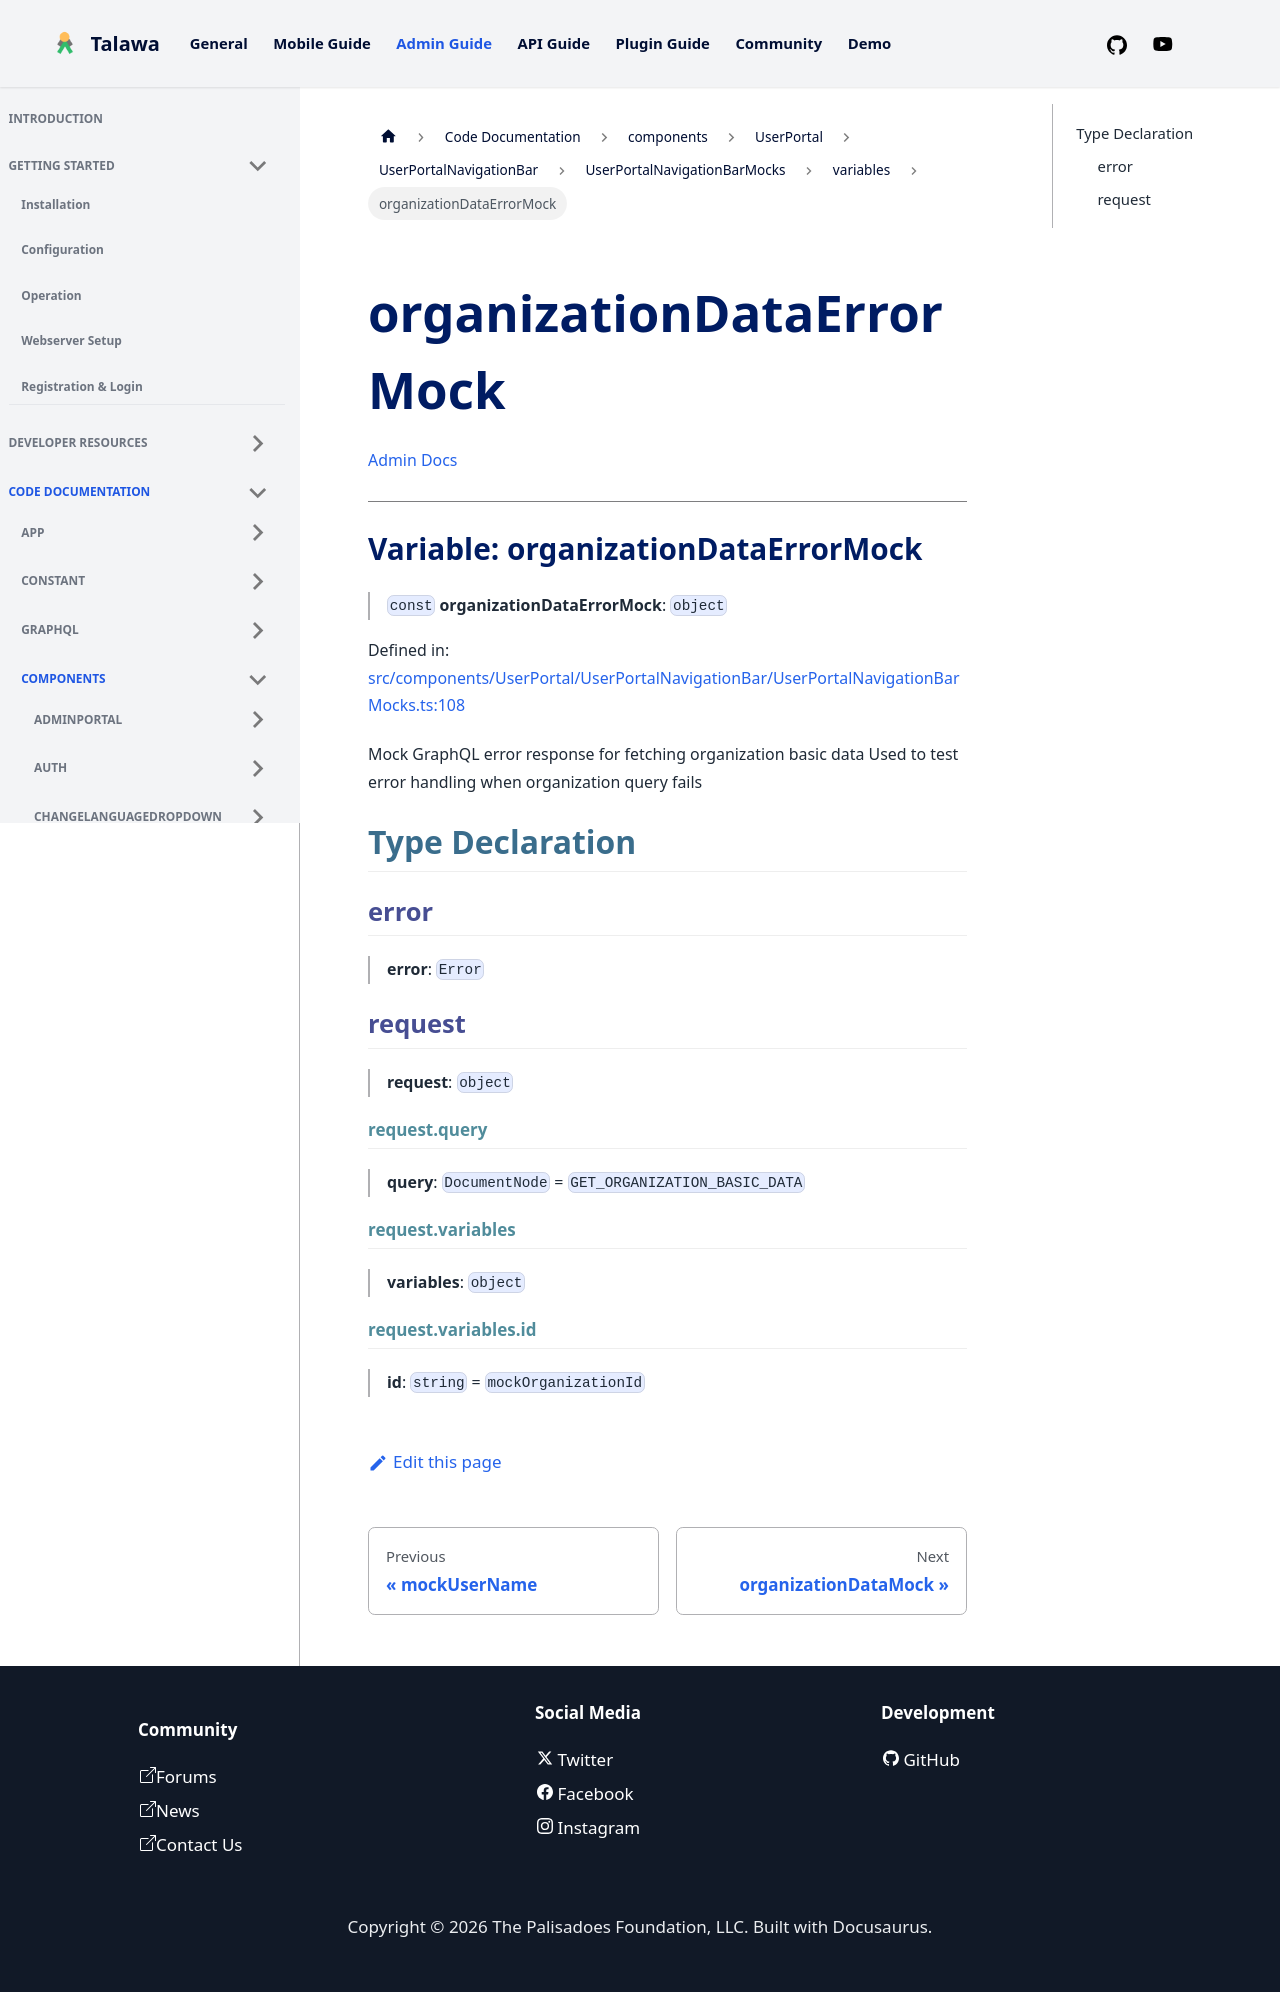

repository: PalisadoesFoundation/talawa-admin · page: docs/auto-docs/components/UserPortal/UserPortalNavigationBar/UserPortalNavigationBarMocks/variables/organizationDataErrorMock/index.html · generator: docusaurus

[Admin Docs](/)

***

# Variable: organizationDataErrorMock

> `const` **organizationDataErrorMock**: `object`

Defined in: [src/components/UserPortal/UserPortalNavigationBar/UserPortalNavigationBarMocks.ts:108](https://github.com/PalisadoesFoundation/talawa-admin/blob/main/src/components/UserPortal/UserPortalNavigationBar/UserPortalNavigationBarMocks.ts#L108)

Mock GraphQL error response for fetching organization basic data
Used to test error handling when organization query fails

## Type Declaration

### error

> **error**: `Error`

### request

> **request**: `object`

#### request.query

> **query**: `DocumentNode` = `GET_ORGANIZATION_BASIC_DATA`

#### request.variables

> **variables**: `object`

#### request.variables.id

> **id**: `string` = `mockOrganizationId`
